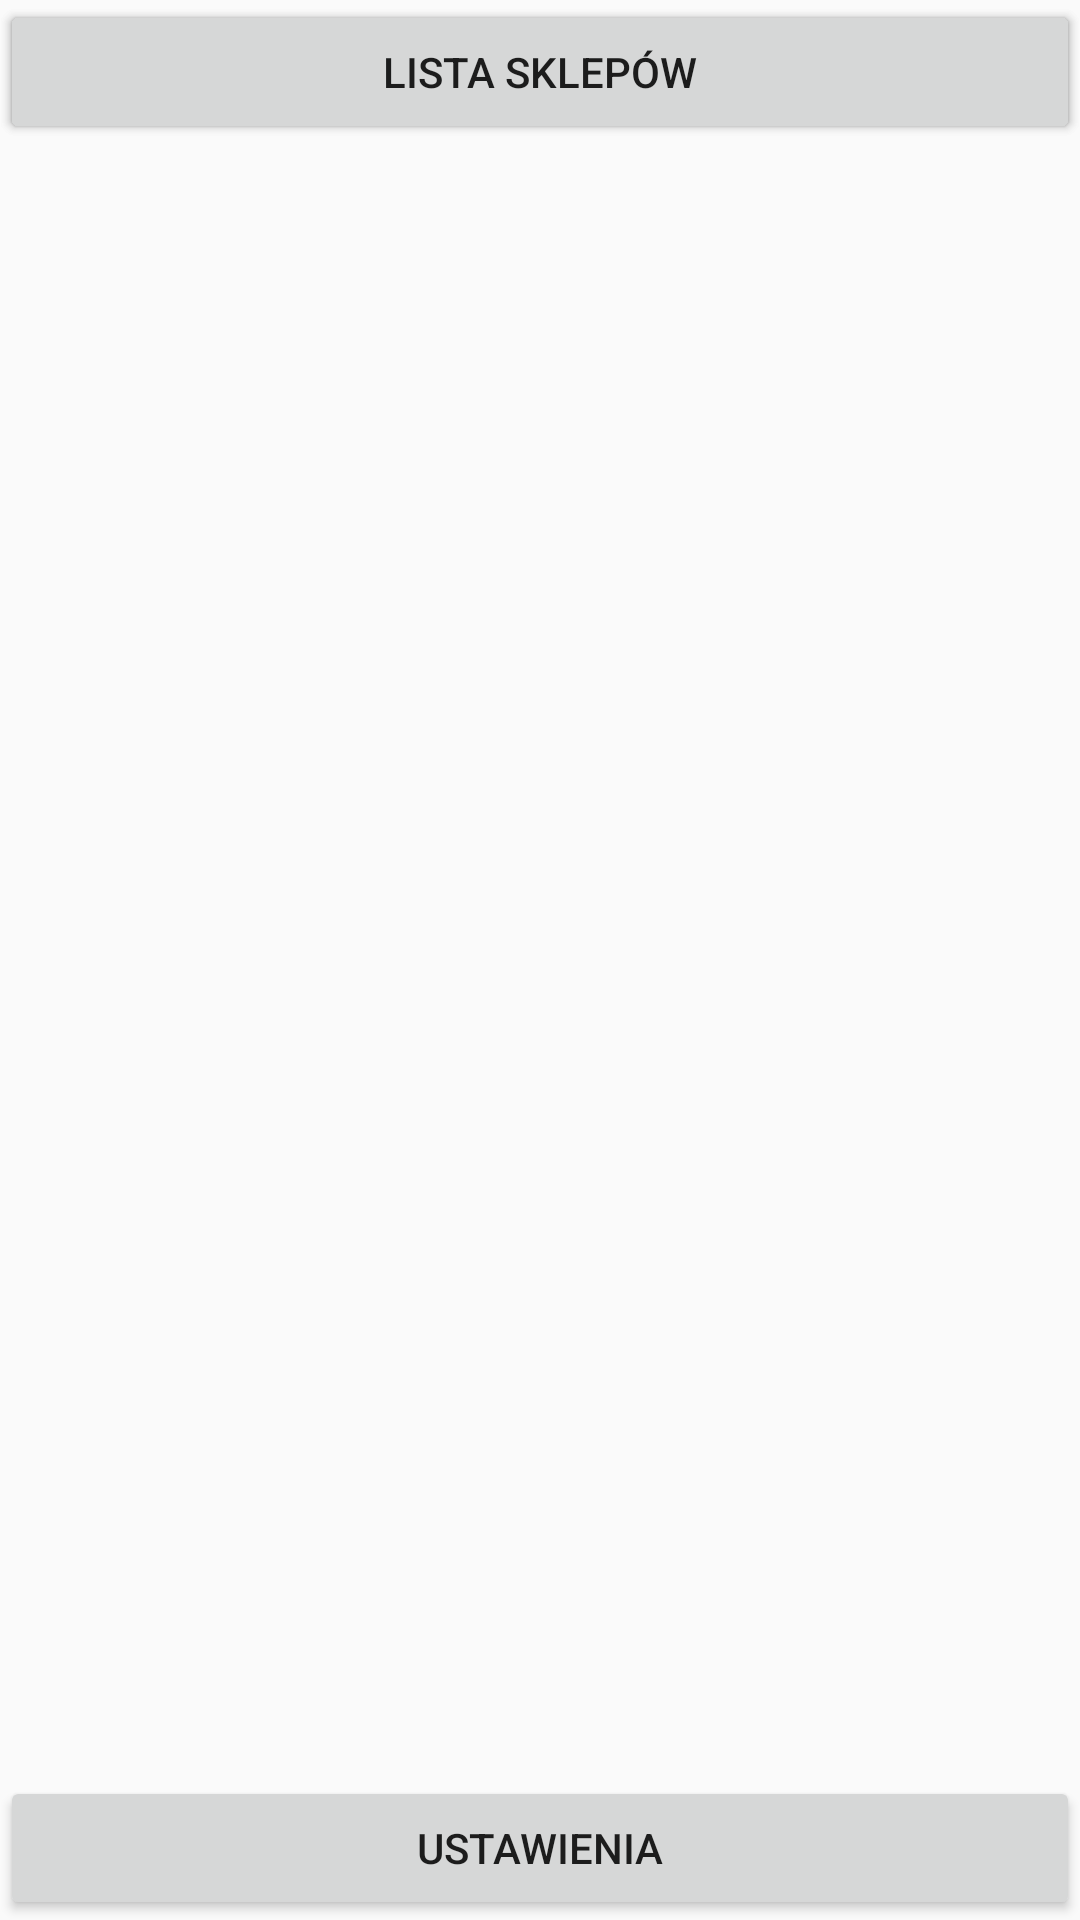

Here is an Android app screen rendered from its layout file. Give the layout XML and the strings, colors and styles it references.
<!-- AndroidManifest.xml: application theme AppTheme -->
<!-- res/layout/content_main.xml -->
<?xml version="1.0" encoding="utf-8"?>
<android.support.constraint.ConstraintLayout xmlns:android="http://schemas.android.com/apk/res/android"
    xmlns:app="http://schemas.android.com/apk/res-auto"
    xmlns:tools="http://schemas.android.com/tools"
    android:layout_width="match_parent"
    android:layout_height="match_parent"
    app:layout_behavior="@string/appbar_scrolling_view_behavior"
    tools:context=".MainActivity"
    tools:showIn="@layout/activity_main">

    <Button
        android:id="@+id/shoppingListBtn"
        android:layout_width="match_parent"
        android:layout_height="wrap_content"
        android:text="@string/shoppingList"
        android:onClick="click"
        app:layout_constraintLeft_toLeftOf="parent"
        app:layout_constraintTop_toTopOf="parent"/>

    <Button
        android:id="@+id/shopListBtn"
        android:layout_width="match_parent"
        android:layout_height="wrap_content"
        android:text="@string/shopList"
        android:onClick="click"
        app:layout_constraintLeft_toLeftOf="parent"
        app:layout_constraintTop_toTopOf="parent"/>

    <Button
        android:id="@+id/optionsBtn"
        android:layout_width="match_parent"
        android:layout_height="wrap_content"
        android:onClick="click"
        app:layout_constraintLeft_toLeftOf="parent"
        app:layout_constraintBottom_toBottomOf="parent"
        android:text="@string/options" />

</android.support.constraint.ConstraintLayout>
<!-- resources referenced by this layout -->
<resources>
  <string name="options">Ustawienia</string>
  <string name="shopList">Lista sklepów</string>
  <string name="shoppingList">Nowa lista zakupów</string>
  <style name="AppTheme" parent="Theme.AppCompat.Light.DarkActionBar">
          
          <item name="colorPrimary">@color/colorPrimary</item>
          <item name="colorPrimaryDark">@color/colorPrimaryDark</item>
          <item name="colorAccent">@color/colorAccent</item>
      </style>
  <color name="colorPrimary">#008577</color>
  <color name="colorPrimaryDark">#00574B</color>
  <color name="colorAccent">#D81B60</color>
</resources>
